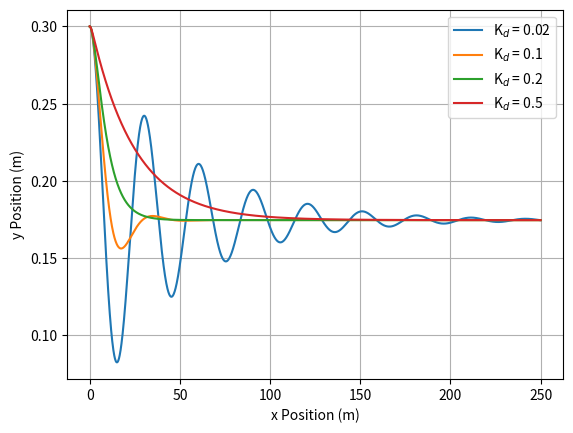

Write Python code to recreate this figure.
import numpy as np
from scipy.integrate import solve_ivp
import matplotlib.pyplot as plt


class Car:
    """
    Class to define the Car object
    """

    def __init__(self, length=2.3,
                 velocity=5.,
                 x_position=0.,
                 y_position=0.,
                 offset_bias=0.,
                 pose=0.):
        """
        Constructor for the Car class
        :param length: The length of the car in metres
        :param velocity: The velocity of the car in metres per second
        :param x_position: The x position of the car in metres
        :param y_position: The y position of the car in metres
        :param pose: The angle the car makes with the positive x axis in an anticlockwise direction
        """
        self.__length = length
        self.__velocity = velocity
        self.__x_position = x_position
        self.__y_position = y_position
        self.__offset_bias = offset_bias
        self.__pose = pose

    def move(self, steering_angle, dt):
        """
        Function to make the Car object move according to the dynamics of the system
        :param steering_angle: The steering angle of the car in radians
        :param dt: The difference between the end and start times in seconds
        :return: The solution describing the system dynamics over time
        """

        # Step 1 - Define the system dynamics
        def system_dynamics(t, z):
            """
            Defines the system dynamics given in equations 3.11a-c
                        [ v * cos(theta) ]
            g(t, z)   = [ v * sin(theta) ]
                        [ v * tan(u + w) / L ]
            :param t: The variable time, which is unused in this system of equations
            :param z: An array containing the x position, y position and pose of the system
            :return: The calculated results for each equation inside function g(t, z)
            """
            theta = z[2]
            return [self.__velocity * np.cos(theta),
                    self.__velocity * np.sin(theta),
                    self.__velocity * np.tan(steering_angle + self.__offset_bias) / self.__length]

        # Step 2 - Define the initial condition z(0) = [x(0), y(0), theta(0)]
        z_initial = [self.__x_position,
                     self.__y_position,
                     self.__pose]

        # Step 3 - Call solve_ivp
        solution = solve_ivp(system_dynamics,
                             [0, dt],
                             z_initial)

        # Step 4 - Store the final values of x, y, and theta in the Car object
        self.__x_position = solution.y[0][-1]
        self.__y_position = solution.y[1][-1]
        self.__pose = solution.y[2][-1]

    def get_x(self):
        """
        Getter for the x position of the Car object
        :return: The x position of the Car object
        """
        return self.__x_position

    def get_y(self):
        """
        Getter for the y position of the Car object
        :return: The y position of the Car object
        """
        return self.__y_position

    def get_pose(self):
        """
        Getter for the angle the car makes with the positive x axis in an anticlockwise direction
        :return: The angle the car makes with the positive x axis in an anticlockwise direction
        """
        return self.__pose


class PdController:
    """
    Class to define the PController object
    """

    def __init__(self,
                 kp,
                 kd,
                 ts):
        """
        Constructor for the PidController class
        :param kp: The continuous-time gain for the proportional controller
        :param kd: The continuous-time gain for the differential controller
        :param ts: The sampling time of the controller
        """
        self.__kp = kp
        self.__kd = kd / ts  # Discrete-time kd
        self.__ts = ts
        self.__error_previous = None  # The error recorded the previous time it was calculated

    def control(self, y, set_point=0.):
        """
        Method to calculate the control error
        :param y: The measured value of y
        :param set_point: The set point value of y
        :return: The PD control variable
        """
        # Calculate the error
        error = set_point - y

        # Define u from the proportional controller
        u = self.__kp * error

        # Add to u based on the differential controller
        if self.__error_previous is not None:
            u += self.__kd * (error - self.__error_previous)

        self.__error_previous = error  # Store the calculated error as the previous error for future use

        return u


# Declare the global variables
sampling_rate = 40
t_final = 50
t_sampling = 1. / sampling_rate
ticks = sampling_rate * t_final

# Declare the arrays to store all of the car objects, x caches, y caches, and P controllers
car = []
x_cache = []
y_cache = []
pd_controller = [PdController(0.1, 0.02, t_sampling),
                 PdController(0.1, 0.1, t_sampling),
                 PdController(0.1, 0.2, t_sampling),
                 PdController(0.1, 0.5, t_sampling)]

# Simulation of the car with kp = 0.1 and 4 different values of kd
for i in range(4):
    car.append(Car(y_position=0.3, offset_bias=np.deg2rad(1)))  # Create a new car to be appended to the car array
    x_cache.append(np.array([car[i].get_x()]))  # Create a new x cache to be appended to the array of x caches
    y_cache.append(np.array([car[i].get_y()]))  # Create a new y cache to be appended to the array of y caches
    for t in range(ticks):
        car_steering_angle = pd_controller[i].control(car[i].get_y())
        car[i].move(car_steering_angle, t_sampling)
        x_cache[i] = np.vstack((x_cache[i], [car[i].get_x()]))
        y_cache[i] = np.vstack((y_cache[i], [car[i].get_y()]))

# Plot all of the x-y trajectories of the car simulations on one graph
plt.plot(x_cache[0], y_cache[0], label="K$_d$ = 0.02")
plt.plot(x_cache[1], y_cache[1], label="K$_d$ = 0.1")
plt.plot(x_cache[2], y_cache[2], label="K$_d$ = 0.2")
plt.plot(x_cache[3], y_cache[3], label="K$_d$ = 0.5")
plt.grid()
plt.xlabel('x Position (m)')
plt.ylabel('y Position (m)')
plt.legend()
plt.show()
